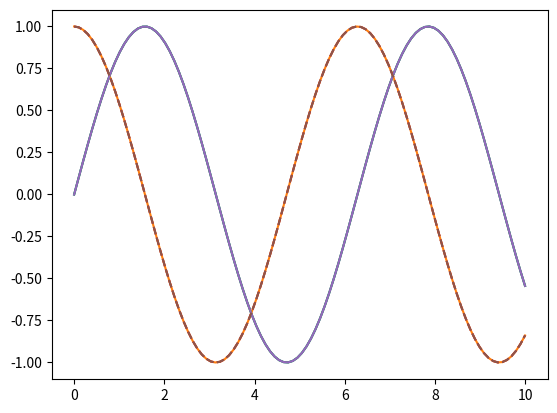
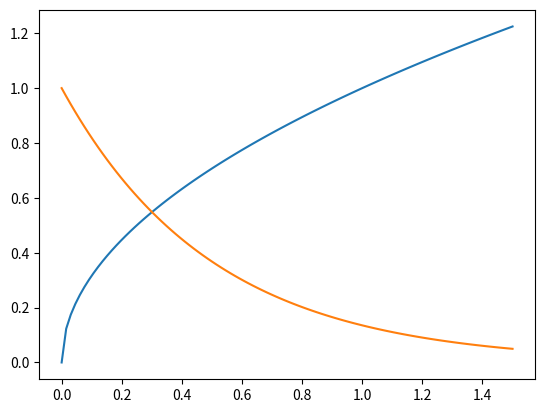

Reproduce these figures in Python, in order. (Note: this script raises an exception after producing the figures.)
import matplotlib as mpl
import matplotlib.pyplot as plt

# Версия библиотеки
mpl.__version__

import numpy as np

x = np.linspace(0, 10, 100)

plt.plot(x, np.sin(x))
plt.plot(x, np.cos(x))

plt.show() # в блокнотах эта команда не является обязательной

import numpy as np
x = np.linspace(0, 10, 100)

plt.plot(x, np.sin(x), '-')
plt.plot(x, np.cos(x), '--')

plt.plot(x, np.sin(x), '-')
plt.plot(x, np.cos(x), '--');

import numpy as np
x = np.linspace(0, 1.5, 100)

fig = plt.figure() # step 1

plt.plot(x, np.sqrt(x)) # step 2
plt.plot(x, np.exp(-2*x)) # step 2

fig.savefig('my_first_picture.png'); # step 3

# Как просмотреть файл?
from IPython.display import Image
Image('my_first_picture.png')

fig.canvas.get_supported_filetypes()

x = np.linspace(0, 10, 100)

plt.figure()  # create a plot figure

# create the first of two panels and set current axis
plt.subplot(2, 1, 1) # (rows, columns, panel number)
plt.plot(x, np.sin(x))

# create the second panel and set current axis
plt.subplot(2, 1, 2)
plt.plot(x, np.cos(x));

# First create a grid of plots
# ax will be an array of two Axes objects
fig, ax = plt.subplots(2)

# Call plot() method on the appropriate object
ax[0].plot(x, np.sin(x))
ax[1].plot(x, np.cos(x));

